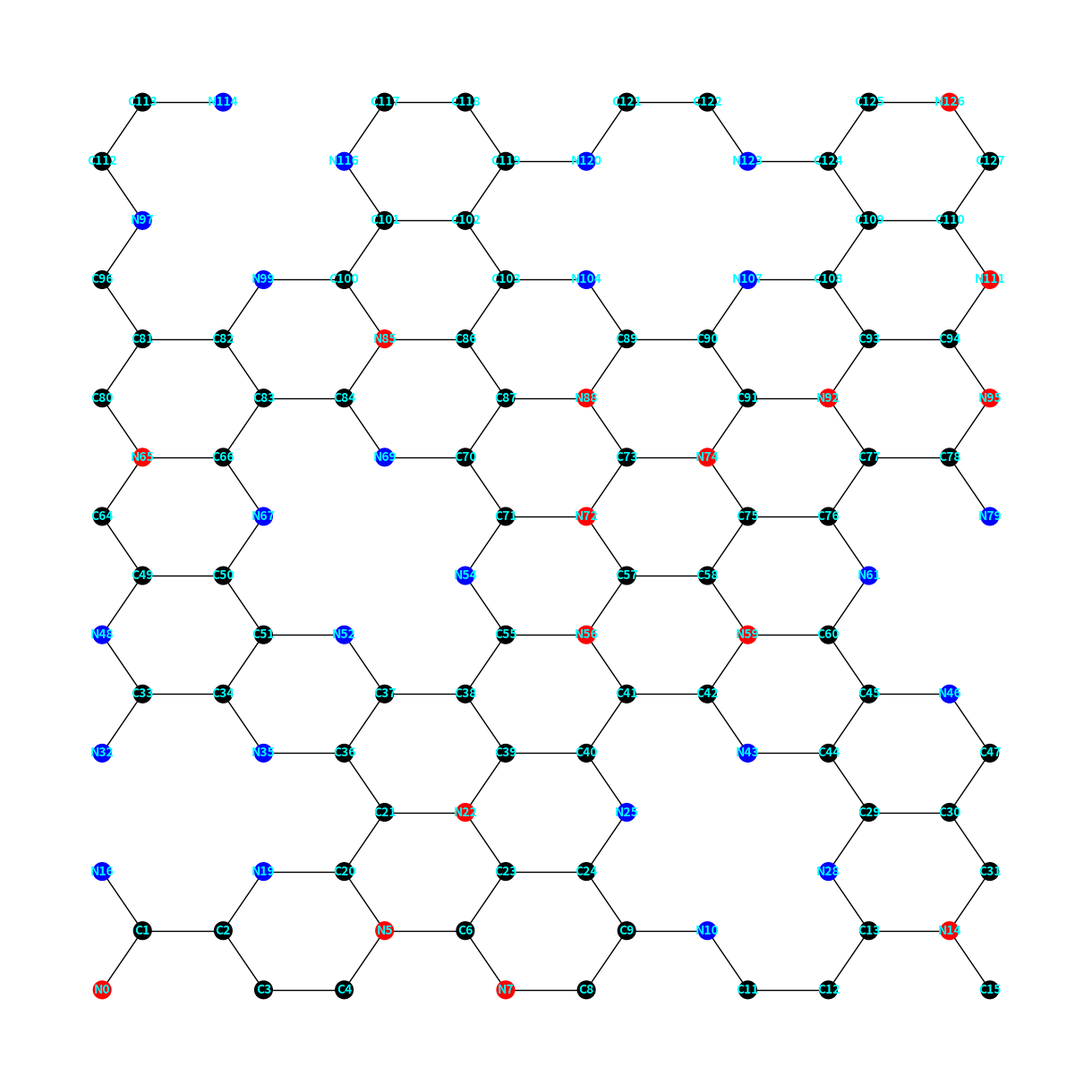
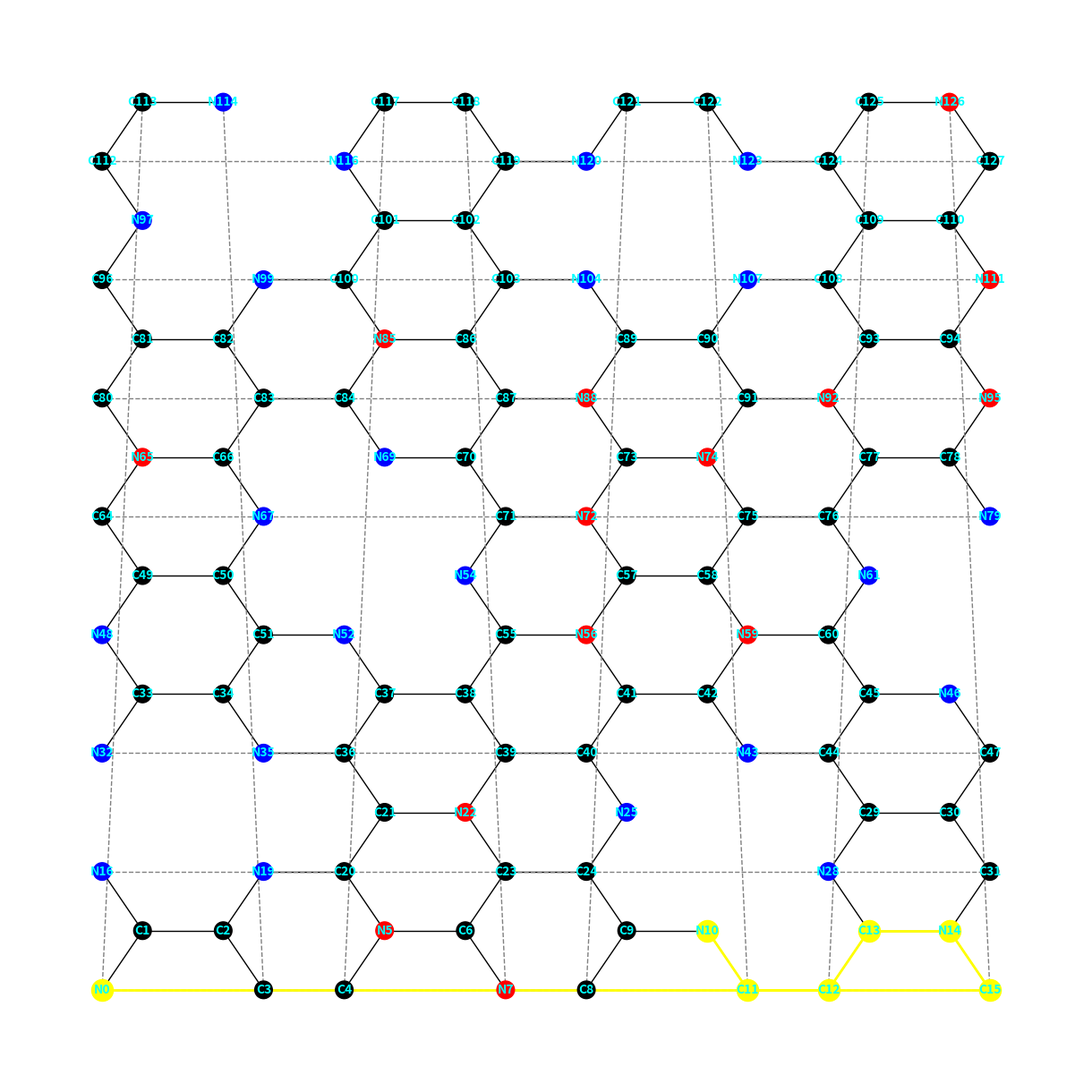
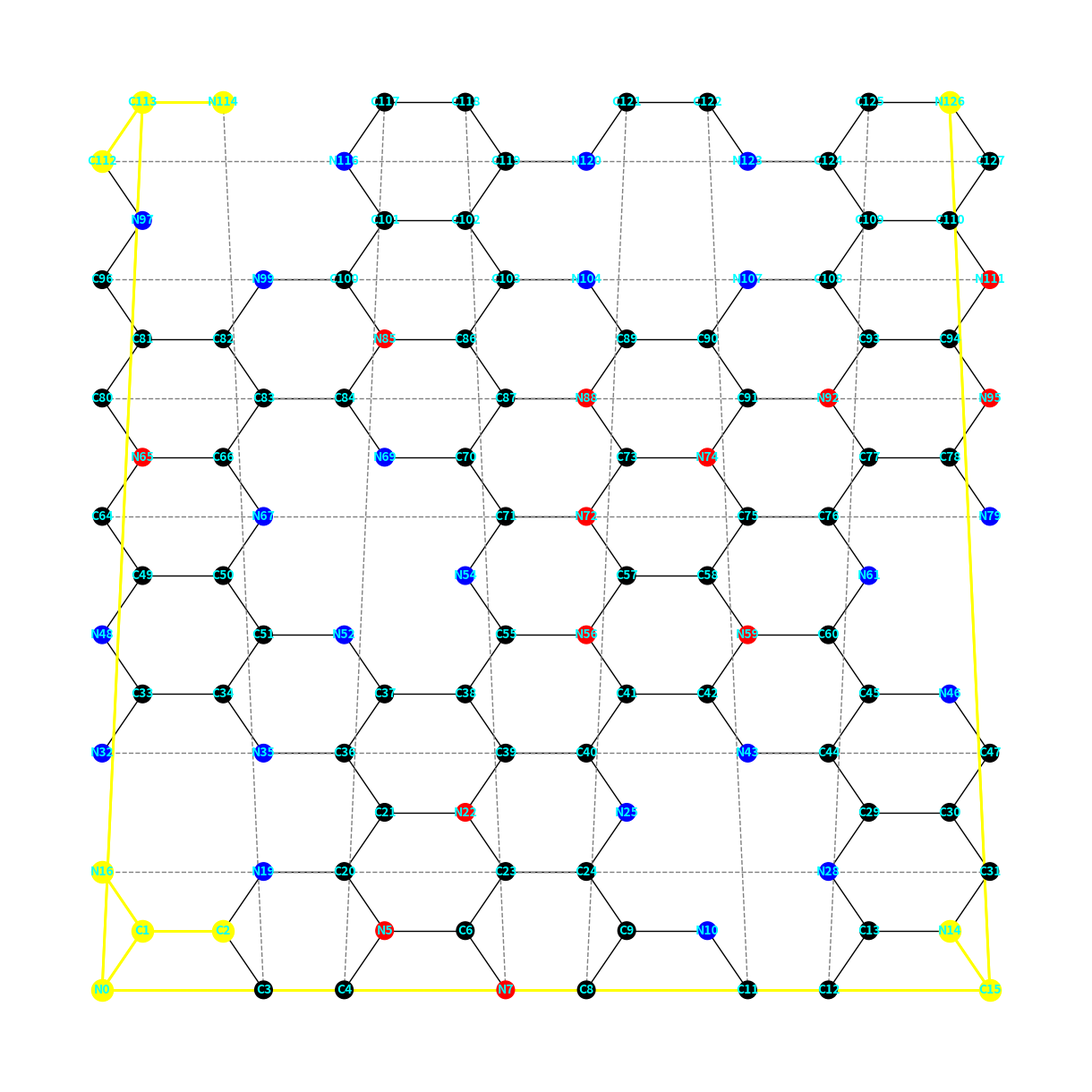
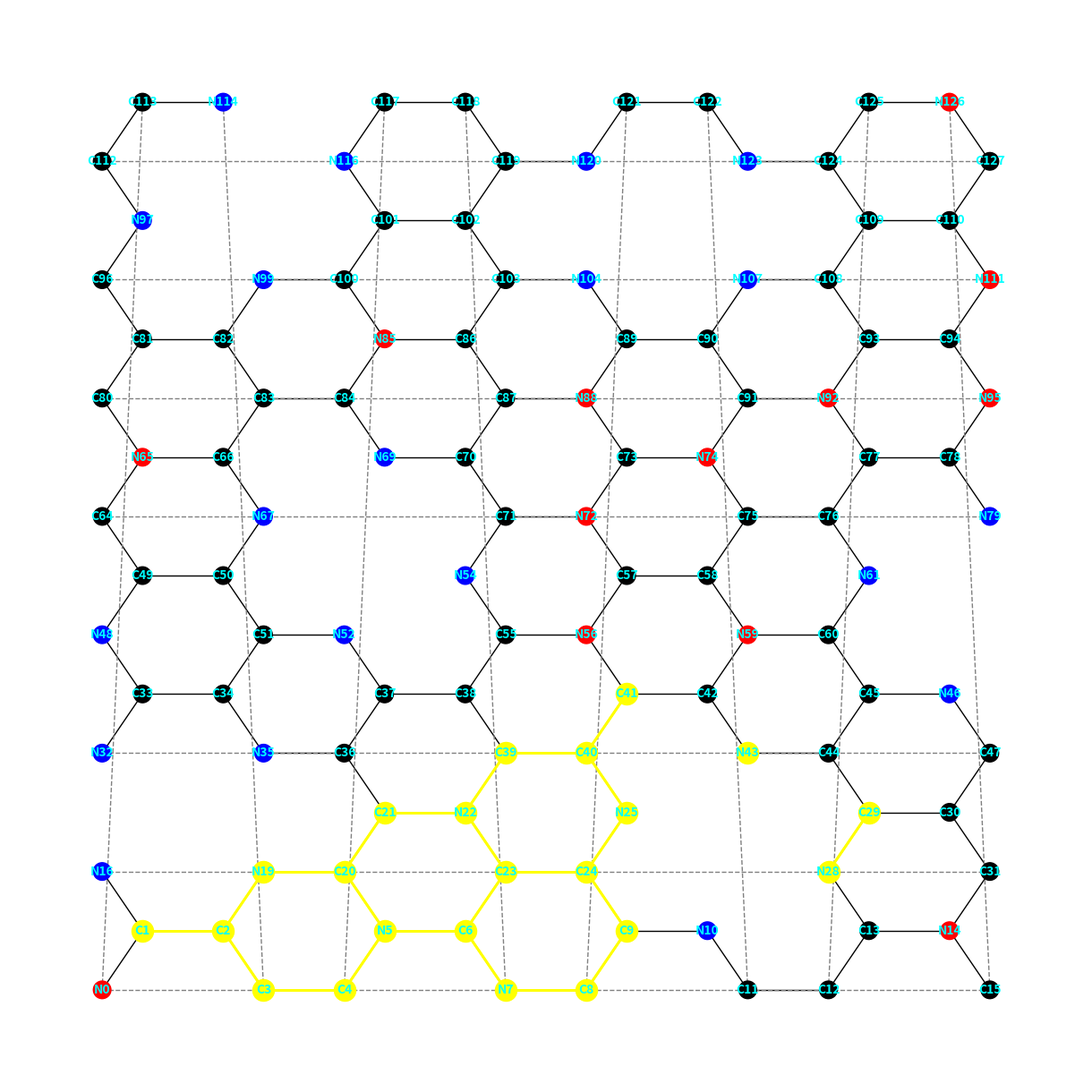

Write Python code to recreate these figures, in order.
import random
from enum import Enum
from math import cos, pi, sin
from typing import List, Optional, Set, Tuple

import matplotlib.pyplot as plt
import networkx as nx
import numpy as np
import pandas as pd
from scipy.spatial import KDTree


class NitrogenSpecies(Enum):
    GRAPHITIC = "graphitic"
    # PYRIDINIC = "pyridinic"
    PYRIDINIC_1 = "pyridinic_1"
    PYRIDINIC_2 = "pyridinic_2"
    PYRIDINIC_3 = "pyridinic_3"
    PYRIDINIC_4 = "pyridinic_4"
    # PYRROLIC = "pyrrolic"
    # PYRAZOLE = "pyrazole"


class GrapheneGraph:
    def __init__(self, bond_distance: float, sheet_size: Tuple[float, float]):
        """
        Initialize the GrapheneGraph with given bond distance and sheet size.

        Parameters
        ----------
        bond_distance : float
            The bond distance between carbon atoms in the graphene sheet.
        sheet_size : Tuple[float, float]
            The size of the graphene sheet in the x and y directions.
        """
        self.bond_distance = bond_distance
        """The bond distance between carbon atoms in the graphene sheet."""
        self.sheet_size = sheet_size
        """The size of the graphene sheet in the x and y directions."""
        self.graph = nx.Graph()
        """The networkx graph representing the graphene sheet structure."""
        self._build_graphene_sheet()

        self.possible_carbon_atoms = [node for node, data in self.graph.nodes(data=True) if data["element"] == "C"]
        """A list of all possible carbon atoms in the graphene sheet for nitrogen doping."""

        # Initialize positions and KDTree for efficient neighbor search
        self._positions = np.array([self.graph.nodes[node]["position"] for node in self.graph.nodes])
        """The positions of atoms in the graphene sheet."""
        self._kdtree = KDTree(self._positions)  # ToDo: Solve problem with periodic boundary conditions
        """The KDTree data structure for efficient nearest neighbor search. A KDTree is particularly efficient for
        spatial queries, such as searching for neighbors within a certain Euclidean distance. Such queries are often
        computationally intensive when performed over a graph, especially when dealing with direct distance rather than
        path lengths in the graph."""

    @property
    def positions(self):
        return self._positions

    @positions.setter
    def positions(self, new_positions):
        """Update the positions of atoms and rebuild the KDTree for efficient spatial queries."""
        self._positions = new_positions
        self._kdtree = KDTree(new_positions)

    @property
    def cc_x_distance(self):
        """Calculate the distance between atoms in the x direction."""
        return self.bond_distance * sin(pi / 6)

    @property
    def cc_y_distance(self):
        """Calculate the distance between atoms in the y direction."""
        return self.bond_distance * cos(pi / 6)

    @property
    def num_cells_x(self):
        """Calculate the number of unit cells in the x direction based on sheet size and bond distance."""
        return int(self.sheet_size[0] // (2 * self.bond_distance + 2 * self.cc_x_distance))

    @property
    def num_cells_y(self):
        """Calculate the number of unit cells in the y direction based on sheet size and bond distance."""
        return int(self.sheet_size[1] // (2 * self.cc_y_distance))

    def _build_graphene_sheet(self):
        """
        Build the graphene sheet structure by creating nodes and edges (using graph theory via networkx).

        This method iterates over the entire sheet, adding nodes and edges for each unit cell.
        It also connects adjacent unit cells and adds periodic boundary conditions.
        """
        index = 0
        for y in range(self.num_cells_y):
            for x in range(self.num_cells_x):
                x_offset = x * (2 * self.bond_distance + 2 * self.cc_x_distance)
                y_offset = y * (2 * self.cc_y_distance)

                # Add nodes and edges for the unit cell
                self._add_unit_cell(index, x_offset, y_offset)

                # Add horizontal bonds between adjacent unit cells
                if x > 0:
                    self.graph.add_edge(index - 1, index, bond_length=self.bond_distance)

                # Add vertical bonds between unit cells in adjacent rows
                if y > 0:
                    self.graph.add_edge(index - 4 * self.num_cells_x + 1, index, bond_length=self.bond_distance)
                    self.graph.add_edge(index - 4 * self.num_cells_x + 2, index + 3, bond_length=self.bond_distance)

                index += 4

        # Add periodic boundary conditions
        self._add_periodic_boundaries()

    def _add_unit_cell(self, index: int, x_offset: float, y_offset: float):
        """
        Add nodes and internal bonds within a unit cell.

        Parameters
        ----------
        index : int
            The starting index for the nodes in the unit cell.
        x_offset : float
            The x-coordinate offset for the unit cell.
        y_offset : float
            The y-coordinate offset for the unit cell.
        """
        # Define relative positions of atoms within the unit cell
        unit_cell_positions = [
            (x_offset, y_offset),
            (x_offset + self.cc_x_distance, y_offset + self.cc_y_distance),
            (x_offset + self.cc_x_distance + self.bond_distance, y_offset + self.cc_y_distance),
            (x_offset + 2 * self.cc_x_distance + self.bond_distance, y_offset),
        ]

        # Add nodes with positions and element type (carbon)
        nodes = [(index + i, {"element": "C", "position": pos}) for i, pos in enumerate(unit_cell_positions)]
        self.graph.add_nodes_from(nodes)

        # Add internal bonds within the unit cell
        edges = [
            (index + i, index + i + 1, {"bond_length": self.bond_distance}) for i in range(len(unit_cell_positions) - 1)
        ]
        self.graph.add_edges_from(edges)

    def _add_periodic_boundaries(self):
        """
        Add periodic boundary conditions to the graphene sheet.

        This method connects the edges of the sheet to simulate an infinite sheet.
        """
        num_nodes_x = self.num_cells_x * 4

        # Generate base indices for horizontal boundaries
        base_indices_y = np.arange(self.num_cells_y) * num_nodes_x
        right_edge_indices = base_indices_y + (self.num_cells_x - 1) * 4 + 3
        left_edge_indices = base_indices_y

        # Add horizontal periodic boundary conditions
        self.graph.add_edges_from(
            zip(right_edge_indices, left_edge_indices), bond_length=self.bond_distance, periodic=True
        )

        # Generate base indices for vertical boundaries
        top_left_indices = np.arange(self.num_cells_x) * 4
        bottom_left_indices = top_left_indices + (self.num_cells_y - 1) * num_nodes_x + 1
        bottom_right_indices = top_left_indices + (self.num_cells_y - 1) * num_nodes_x + 2

        # Add vertical periodic boundary conditions
        self.graph.add_edges_from(
            zip(bottom_left_indices, top_left_indices), bond_length=self.bond_distance, periodic=True
        )
        self.graph.add_edges_from(
            zip(bottom_right_indices, top_left_indices + 3), bond_length=self.bond_distance, periodic=True
        )

    def add_nitrogen_doping(self, total_percentage: float = None, percentages: dict = None):
        """
        Add nitrogen doping to the graphene sheet.

        Parameters
        ----------
        total_percentage : float, optional
            The total percentage of carbon atoms to replace with nitrogen atoms.
        percentages : dict, optional
            A dictionary specifying the percentages for each nitrogen species. Keys should be NitrogenSpecies enum
            values and values should be the percentages for the corresponding species.

        Raises
        ------
        ValueError
            If the specific percentages are not valid.
        """
        if percentages:
            if total_percentage is None:
                total_percentage = sum(percentages.values())
            else:
                specific_total_percentage = sum(percentages.values())
                if specific_total_percentage != total_percentage:
                    raise ValueError(
                        f"The total specific percentages {specific_total_percentage}% do not match the total_percentage"
                        f" {total_percentage}%."
                    )
        else:
            if total_percentage is None:
                total_percentage = 10  # Default total percentage

            # Default distribution if no specific percentages are provided
            percentages = {
                NitrogenSpecies.GRAPHITIC: total_percentage * 0.5,
                NitrogenSpecies.PYRIDINIC_1: total_percentage * 0.075,
                NitrogenSpecies.PYRIDINIC_2: total_percentage * 0.075,
                NitrogenSpecies.PYRIDINIC_3: total_percentage * 0.075,
                NitrogenSpecies.PYRIDINIC_4: total_percentage * 0.075,
                NitrogenSpecies.PYRROLIC: total_percentage * 0.1,
                NitrogenSpecies.PYRAZOLE: total_percentage * 0.05,
            }

        # Calculate the number of nitrogen atoms to add based on the given percentage
        num_atoms = self.graph.number_of_nodes()
        specific_num_nitrogen = {species: int(num_atoms * pct / 100) for species, pct in percentages.items()}

        # Dictionary to keep track of actually added nitrogen atoms
        added_nitrogen_counts = {species: 0 for species in NitrogenSpecies}

        # Define the order of nitrogen doping insertion based on the species
        for species in [
            NitrogenSpecies.PYRIDINIC_4,
            NitrogenSpecies.PYRIDINIC_1,
            NitrogenSpecies.PYRIDINIC_2,
            NitrogenSpecies.PYRIDINIC_3,
            NitrogenSpecies.GRAPHITIC,
        ]:
            if species in specific_num_nitrogen:
                num_nitrogen_atoms = specific_num_nitrogen[species]
                added_nitrogen_counts[species] += self._add_nitrogen_atoms(num_nitrogen_atoms, species)

        # Calculate and print the actual percentages of added nitrogen species
        total_atoms = self.graph.number_of_nodes()
        actual_percentages = {
            species: round((count / total_atoms) * 100, 2) if total_atoms > 0 else 0
            for species, count in added_nitrogen_counts.items()
        }

        # Display the results in a DataFrame
        df = pd.DataFrame.from_dict(actual_percentages, orient="index", columns=["Actual Percentage"])
        df.index.name = "Nitrogen Species"
        df.reset_index(inplace=True)
        print(f"\n{df}")

    def _add_nitrogen_atoms(self, num_nitrogen: int, nitrogen_species: NitrogenSpecies):
        """
        Add nitrogen atoms of a specific species to the graphene sheet.

        Parameters
        ----------
        num_nitrogen : int
            The number of nitrogen atoms to add.
        nitrogen_species : NitrogenSpecies
            The type of nitrogen doping to add.

        Returns
        -------
        int
            The number of nitrogen atoms actually added.

        Notes
        -----
        This method randomly replaces carbon atoms with nitrogen atoms of the specified species.
        """

        # Initialize an empty list to store the chosen atoms for nitrogen doping
        chosen_atoms = []

        # Shuffle the list of possible carbon atoms
        possible_carbon_atoms_shuffled = random.sample(self.possible_carbon_atoms, len(self.possible_carbon_atoms))
        # Set to keep track of invalid positions
        invalid_positions = set()

        while len(chosen_atoms) < num_nitrogen and possible_carbon_atoms_shuffled:
            # Randomly select a carbon atom from the shuffled list without replacement
            atom_id = possible_carbon_atoms_shuffled.pop(0)

            if atom_id in invalid_positions or not self._valid_doping_position(nitrogen_species, atom_id):
                continue

            # Atom is valid, proceed with nitrogen doping
            neighbors = self.get_neighbors_via_edges(atom_id)

            # Implement species-specific changes for nitrogen doping
            if nitrogen_species == NitrogenSpecies.GRAPHITIC:
                # Add the selected atom to the list of chosen atoms
                chosen_atoms.append(atom_id)
                # Update the selected atom's element to nitrogen and set its nitrogen species
                self.graph.nodes[atom_id]["element"] = "N"
                self.graph.nodes[atom_id]["nitrogen_species"] = nitrogen_species
                # Remove the selected atom and its neighbors from the list of potential carbon atoms
                self.possible_carbon_atoms.remove(atom_id)
                invalid_positions.add(atom_id)
                for neighbor in neighbors:
                    if neighbor in self.possible_carbon_atoms:
                        self.possible_carbon_atoms.remove(neighbor)
                        invalid_positions.add(neighbor)

            elif nitrogen_species in {
                NitrogenSpecies.PYRIDINIC_1,
                NitrogenSpecies.PYRIDINIC_2,
                NitrogenSpecies.PYRIDINIC_3,
            }:
                # Add a flag to control the flow
                invalid_neighbor_found = False
                for neighbor in neighbors:
                    if neighbor in invalid_positions:
                        invalid_neighbor_found = True
                        break  # Exit the for loop as soon as an invalid neighbor is found

                if invalid_neighbor_found:
                    continue  # Skip the rest of the while loop iteration and proceed to the next one

                # Remove the selected atom from the graph
                self.graph.remove_node(atom_id)

                # Find the specific cycle that includes all neighbors that should be removed from the possible
                # carbon atoms
                nodes_to_exclude = self.find_min_cycle_including_neighbors(neighbors)
                # Remove the selected atom and the atoms in the cycle from the list of potential carbon atoms
                self.possible_carbon_atoms.remove(atom_id)
                invalid_positions.add(atom_id)
                for node in nodes_to_exclude:
                    if node in self.possible_carbon_atoms:
                        self.possible_carbon_atoms.remove(node)
                        invalid_positions.add(node)

                if nitrogen_species == NitrogenSpecies.PYRIDINIC_1:
                    # Replace 1 carbon atom to form pyridinic nitrogen structure
                    selected_neighbor = random.choice(neighbors)
                    self.graph.nodes[selected_neighbor]["element"] = "N"
                    self.graph.nodes[selected_neighbor]["nitrogen_species"] = nitrogen_species
                    # Add the selected atom to the list of chosen atoms
                    chosen_atoms.append(selected_neighbor)

                    # Remove the selected neighbor from the list of neighbors
                    neighbors.remove(selected_neighbor)

                    # Insert a new binding between the `neighbors_of_neighbor`
                    self.graph.add_edge(
                        neighbors[0], neighbors[1], bond_length=self.bond_distance
                    )  # ToDo: bond_length needs to be adjusted

                elif nitrogen_species == NitrogenSpecies.PYRIDINIC_2:
                    # Replace 2 carbon atoms to form pyridinic nitrogen structure
                    selected_neighbors = random.sample(neighbors, 2)
                    for neighbor in selected_neighbors:
                        self.graph.nodes[neighbor]["element"] = "N"
                        self.graph.nodes[neighbor]["nitrogen_species"] = nitrogen_species
                        # Add the neighbor to the list of chosen atoms
                        chosen_atoms.append(neighbor)

                elif nitrogen_species == NitrogenSpecies.PYRIDINIC_3:
                    # Replace 3 carbon atoms to form pyridinic nitrogen structure
                    for neighbor in neighbors:
                        self.graph.nodes[neighbor]["element"] = "N"
                        self.graph.nodes[neighbor]["nitrogen_species"] = nitrogen_species
                        # Add the neighbor to the list of chosen atoms
                        chosen_atoms.append(neighbor)

            elif nitrogen_species == NitrogenSpecies.PYRIDINIC_4:

                # Iterate over the neighbors of the selected atom to find a direct neighbor that has a valid position
                selected_neighbor = None
                temp_neighbors = neighbors.copy()
                while temp_neighbors and not selected_neighbor:
                    # Find a direct neighbor that also needs to be removed randomly
                    selected_neighbor = random.choice(temp_neighbors)
                    temp_neighbors.remove(selected_neighbor)

                    # Check if the selected neighbor is a valid doping position
                    if selected_neighbor in invalid_positions or not self._valid_doping_position(
                        nitrogen_species, atom_id, selected_neighbor
                    ):
                        continue

                if not selected_neighbor:
                    # No valid neighbor found
                    continue

                # Remove the selected atom from the graph
                self.graph.remove_node(atom_id)
                # Remove the selected neighbor from the list of neighbors
                neighbors.remove(selected_neighbor)
                # Get direct neighbors of the selected neighbor excluding the selected atom
                neighbors += self.get_neighbors_via_edges(selected_neighbor)
                # Remove the selected neighbor from the graph
                self.graph.remove_node(selected_neighbor)

                # Find the specific cycle that includes all neighbors that should be removed from the possible
                # carbon atoms
                nodes_to_exclude = self.find_min_cycle_including_neighbors(neighbors)
                # Remove the selected atom and its neighbor as well as the atoms in the cycle from the list of
                # potential carbon atoms
                self.possible_carbon_atoms.remove(atom_id)
                self.possible_carbon_atoms.remove(selected_neighbor)
                invalid_positions.add(atom_id)
                invalid_positions.add(selected_neighbor)
                for node in nodes_to_exclude:
                    if node in self.possible_carbon_atoms:
                        self.possible_carbon_atoms.remove(node)
                        invalid_positions.add(node)

                # Replace 4 carbon atoms to form pyridinic nitrogen structure
                for neighbor in neighbors:
                    self.graph.nodes[neighbor]["element"] = "N"
                    self.graph.nodes[neighbor]["nitrogen_species"] = nitrogen_species
                    # Add the neighbor to the list of chosen atoms
                    chosen_atoms.append(neighbor)

        # Warn if not all requested nitrogen atoms could be placed
        if len(chosen_atoms) < num_nitrogen:
            warning_message = (
                f"\nWarning: Only {len(chosen_atoms)} nitrogen atoms of species {nitrogen_species} could "
                f"be placed due to proximity constraints."
            )
            print_warning(warning_message)

        return len(chosen_atoms)

    def _valid_doping_position(
        self, nitrogen_species: NitrogenSpecies, atom_id: int, neighbor_id: Optional[int] = None
    ) -> bool:

        # Check the proximity constraints
        if nitrogen_species == NitrogenSpecies.GRAPHITIC:
            # Get the direct neighbors of the selected atom
            neighbors = self.get_neighbors_via_edges(atom_id)
            neighbor_elements = [
                (self.graph.nodes[neighbor]["element"], self.graph.nodes[neighbor].get("nitrogen_species"))
                for neighbor in neighbors
            ]
            return all(elem != "N" for elem, _ in neighbor_elements)

        elif nitrogen_species in {
            NitrogenSpecies.PYRIDINIC_1,
            NitrogenSpecies.PYRIDINIC_2,
            NitrogenSpecies.PYRIDINIC_3,
        }:
            neighbors_len_3 = self.get_neighbors_via_edges(atom_id, depth=3, inclusive=True)
            return all(elem != "N" for elem in [self.graph.nodes[neighbor]["element"] for neighbor in neighbors_len_3])

        elif nitrogen_species == NitrogenSpecies.PYRIDINIC_4:
            neighbors_len_3 = self.get_neighbors_via_edges(atom_id, depth=3, inclusive=True)
            if neighbor_id:
                neighbors_len_3 += self.get_neighbors_via_edges(neighbor_id, depth=3, inclusive=True)
            return all(elem != "N" for elem in [self.graph.nodes[neighbor]["element"] for neighbor in neighbors_len_3])

        return False

    def find_min_cycle_including_neighbors(self, neighbors: List[int]):
        """
        Find the shortest cycle in the graph that includes all the given neighbors.

        This method uses an iterative approach to expand the subgraph starting from the given neighbors. In each
        iteration, it expands the subgraph by adding edges of the current nodes until a cycle containing all neighbors
        is found.
        The cycle detection is done using the `cycle_basis` method, which is efficient for small subgraphs that are
        incrementally expanded.

        Parameters
        ----------
        neighbors : List[int]
            A list of nodes that should be included in the cycle.

        Returns
        -------
        List[int]
            The shortest cycle that includes all the given neighbors, if such a cycle exists. Otherwise, an empty list.
        """
        # Initialize the subgraph with the neighbors and their edges
        subgraph = nx.Graph()
        subgraph.add_nodes_from(neighbors)

        # Add edges from each neighbor to the subgraph
        for node in neighbors:
            subgraph.add_edges_from(self.graph.edges(node))

        # Keep track of visited edges to avoid unwanted cycles
        visited_edges: Set[Tuple[int, int]] = set(subgraph.edges)

        # Expand the subgraph until the cycle is found
        while True:
            # Find all cycles in the current subgraph
            cycles: List[List[int]] = list(nx.cycle_basis(subgraph))
            for cycle in cycles:
                # Check if the current cycle includes all the neighbors
                if all(neighbor in cycle for neighbor in neighbors):
                    return cycle

            # If no cycle is found, expand the subgraph by adding neighbors of the current subgraph
            new_edges: Set[Tuple[int, int]] = set()
            for node in subgraph.nodes:
                new_edges.update(self.graph.edges(node))

            # Only add new edges that haven't been visited
            new_edges.difference_update(visited_edges)
            if not new_edges:
                return []

            # Add the new edges to the subgraph and update the visited edges
            subgraph.add_edges_from(new_edges)
            visited_edges.update(new_edges)

    def get_neighbors_within_distance(self, atom_id: int, distance: float) -> List[int]:
        """
        Find all neighbors within a given distance from the specified atom.

        Parameters
        ----------
        atom_id : int
            The ID of the atom (node) from which distances are measured.
        distance : float
            The maximum distance to search for neighbors.

        Returns
        -------
        List[int]
            A list of IDs representing the neighbors within the given distance from the source node.
        """
        atom_position = self.graph.nodes[atom_id]["position"]
        indices = self._kdtree.query_ball_point(atom_position, distance)
        return [list(self.graph.nodes)[index] for index in indices]

    def get_neighbors_via_edges(self, atom_id: int, depth: int = 1, inclusive: bool = False) -> List[int]:
        """
        Get connected neighbors of a given atom up to a certain depth.

        Parameters
        ----------
        atom_id : int
            The ID of the atom (node) whose neighbors are to be found.
        depth : int, optional
            The depth up to which neighbors are to be found (default is 1).
        inclusive : bool, optional
            If True, return all neighbors up to the specified depth. If False, return only the neighbors
            at the exact specified depth (default is False).

        Returns
        -------
        List[int]
            A list of IDs representing the neighbors of the specified atom up to the given depth.

        Notes
        -----
        - If `depth` is 1, this method uses the `neighbors` function from networkx to find the immediate neighbors.
        - If `depth` is greater than 1:
          The function uses `nx.single_source_shortest_path_length(self.graph, atom_id, cutoff=depth)` from networkx.
          This function computes the shortest path lengths from the source node (atom_id) to all other nodes in the
          graph,up to the specified cutoff depth.

          - If `inclusive` is True, the function returns all neighbors up to the specified depth, meaning it includes
            neighbors at depth 1, 2, ..., up to the given depth.
          - If `inclusive` is False, the function returns only the neighbors at the exact specified depth.
        """

        if depth == 1:
            # Get immediate neighbors (directly connected nodes)
            return list(self.graph.neighbors(atom_id))
        else:
            # Get neighbors up to the specified depth using shortest path lengths
            paths = nx.single_source_shortest_path_length(self.graph, atom_id, cutoff=depth)
            if inclusive:
                # Include all neighbors up to the specified depth
                return [node for node in paths.keys() if node != atom_id]  # Exclude the atom itself (depth 0)
            else:
                # Include only neighbors at the exact specified depth
                return [node for node, length in paths.items() if length == depth]

    def get_neighbors_paths(self, atom_id: int, depth: int = 1) -> List[Tuple[int, int]]:
        """
        Get edges of paths to connected neighbors up to a certain depth.

        Parameters
        ----------
        atom_id : int
            The ID of the atom (node) whose neighbors' paths are to be found.
        depth : int, optional
            The depth up to which neighbors' paths are to be found (default is 1).

        Returns
        -------
        List[Tuple[int, int]]
            A list of tuples representing the edges of paths to neighbors up to the given depth.

        Notes
        -----
        This method uses the `single_source_shortest_path` function from networkx to find
        all paths up to the specified depth and then extracts the edges from these paths.
        """
        paths = nx.single_source_shortest_path(self.graph, atom_id, cutoff=depth)
        edges = []
        for path in paths.values():
            edges.extend([(path[i], path[i + 1]) for i in range(len(path) - 1)])
        return edges

    def get_shortest_path_length(self, source: int, target: int) -> float:
        """
        Get the shortest path length between two connected atoms based on bond lengths.

        Parameters
        ----------
        source : int
            The ID of the source atom (node).
        target : int
            The ID of the target atom (node).

        Returns
        -------
        float
            The shortest path length between the source and target atoms.

        Notes
        -----
        This method uses the Dijkstra algorithm implemented in networkx to find the shortest path length.
        """
        return nx.dijkstra_path_length(self.graph, source, target, weight="bond_length")

    def get_shortest_path(self, source: int, target: int) -> List[int]:
        """
        Get the shortest path between two connected atoms based on bond lengths.

        Parameters
        ----------
        source : int
            The ID of the source atom (node).
        target : int
            The ID of the target atom (node).

        Returns
        -------
        List[int]
            A list of IDs representing the nodes in the shortest path from the source to the target atom.

        Notes
        -----
        This method uses the Dijkstra algorithm implemented in networkx to find the shortest path.
        """
        return nx.dijkstra_path(self.graph, source, target, weight="bond_length")

    def get_color(self, element: str, nitrogen_species: NitrogenSpecies = None) -> str:
        """
        Get the color based on the element and type of nitrogen.

        Parameters
        ----------
        element : str
            The chemical element of the atom (e.g., 'C' for carbon, 'N' for nitrogen).
        nitrogen_species : NitrogenSpecies, optional
            The type of nitrogen doping (default is None).

        Returns
        -------
        str
            The color associated with the element and nitrogen species.

        Notes
        -----
        The color mapping is defined for different elements and nitrogen species to visually
        distinguish them in plots.
        """
        colors = {"C": "black"}
        nitrogen_colors = {
            # NitrogenSpecies.PYRIDINIC: "blue",
            NitrogenSpecies.PYRIDINIC_1: "blue",
            NitrogenSpecies.PYRIDINIC_2: "blue",
            NitrogenSpecies.PYRIDINIC_3: "blue",
            NitrogenSpecies.PYRIDINIC_4: "blue",
            NitrogenSpecies.GRAPHITIC: "red",
            # NitrogenSpecies.PYRROLIC: "cyan",
            # NitrogenSpecies.PYRAZOLE: "green",
        }
        if nitrogen_species in nitrogen_colors:
            return nitrogen_colors[nitrogen_species]
        return colors.get(element, "pink")

    def plot_graphene(self, with_labels: bool = False, visualize_periodic_bonds: bool = True):
        """
        Plot the graphene structure using networkx and matplotlib.

        Parameters
        ----------
        with_labels : bool, optional
            Whether to display labels on the nodes (default is False).
        visualize_periodic_bonds : bool, optional
            Whether to visualize periodic boundary condition edges (default is True).

        Notes
        -----
        This method visualizes the graphene structure, optionally with labels indicating the
        element type and node ID. Nodes are colored based on their element type and nitrogen species.
        Periodic boundary condition edges are shown with dashed lines if visualize_periodic_bonds is True.
        """
        # Get positions and elements of nodes
        pos = nx.get_node_attributes(self.graph, "position")
        elements = nx.get_node_attributes(self.graph, "element")

        # Determine colors for nodes, considering nitrogen species if present
        colors = [
            self.get_color(elements[node], self.graph.nodes[node].get("nitrogen_species"))
            for node in self.graph.nodes()
        ]

        # Separate periodic edges and regular edges
        regular_edges = [(u, v) for u, v, d in self.graph.edges(data=True) if not d.get("periodic")]
        periodic_edges = [(u, v) for u, v, d in self.graph.edges(data=True) if d.get("periodic")]

        # Initialize plot
        plt.figure(figsize=(12, 12))

        # Draw the regular edges
        nx.draw(self.graph, pos, edgelist=regular_edges, node_color=colors, node_size=200, with_labels=False)

        # Draw periodic edges with dashed lines if visualize_periodic_bonds is True
        if visualize_periodic_bonds:
            nx.draw_networkx_edges(self.graph, pos, edgelist=periodic_edges, style="dashed", edge_color="gray")

        # Add labels if specified
        if with_labels:
            labels = {node: f"{elements[node]}{node}" for node in self.graph.nodes()}
            nx.draw_networkx_labels(self.graph, pos, labels=labels, font_size=10, font_color="cyan", font_weight="bold")

        # Show plot
        plt.show()

    def plot_graphene_with_path(self, path: List[int], visualize_periodic_bonds: bool = True):
        """
        Plot the graphene structure with a highlighted path.

        This method plots the entire graphene structure and highlights a specific path
        between two nodes using a different color.

        Parameters
        ----------
        path : List[int]
            A list of node IDs representing the path to be highlighted.
        visualize_periodic_bonds : bool, optional
            Whether to visualize periodic boundary condition edges (default is True).

        Notes
        -----
        The path is highlighted in yellow, while the rest of the graphene structure
        is displayed in its default colors. Periodic boundary condition edges are
        shown with dashed lines if visualize_periodic_bonds is True.
        """
        # Get positions and elements of nodes
        pos = nx.get_node_attributes(self.graph, "position")
        elements = nx.get_node_attributes(self.graph, "element")

        # Determine colors for nodes, considering nitrogen species if present
        colors = [
            self.get_color(elements[node], self.graph.nodes[node].get("nitrogen_species"))
            for node in self.graph.nodes()
        ]
        labels = {node: f"{elements[node]}{node}" for node in self.graph.nodes()}

        # Separate periodic edges and regular edges
        regular_edges = [(u, v) for u, v, d in self.graph.edges(data=True) if not d.get("periodic")]
        periodic_edges = [(u, v) for u, v, d in self.graph.edges(data=True) if d.get("periodic")]

        # Initialize plot
        plt.figure(figsize=(12, 12))

        # Draw the regular edges
        nx.draw(self.graph, pos, edgelist=regular_edges, node_color=colors, node_size=200, with_labels=False)

        # Draw periodic edges with dashed lines if visualize_periodic_bonds is True
        if visualize_periodic_bonds:
            nx.draw_networkx_edges(self.graph, pos, edgelist=periodic_edges, style="dashed", edge_color="gray")

        # Highlight the nodes and edges in the specified path
        path_edges = list(zip(path, path[1:]))
        nx.draw_networkx_nodes(self.graph, pos, nodelist=path, node_color="yellow", node_size=300)
        nx.draw_networkx_edges(self.graph, pos, edgelist=path_edges, edge_color="yellow", width=2)

        # Draw labels for nodes
        nx.draw_networkx_labels(self.graph, pos, labels=labels, font_size=10, font_color="cyan", font_weight="bold")

        plt.show()

    def plot_graphene_with_depth_neighbors_based_on_bond_length(
        self, atom_id: int, max_distance: float, visualize_periodic_bonds: bool = True
    ):
        """
        Plot the graphene structure with neighbors highlighted based on bond length.

        This method plots the entire graphene structure and highlights nodes that are within
        a specified maximum distance from a given atom, using the bond length as the distance metric.

        Parameters
        ----------
        atom_id : int
            The ID of the atom from which distances are measured.
        max_distance : float
            The maximum bond length distance within which neighbors are highlighted.
        visualize_periodic_bonds : bool, optional
            Whether to visualize periodic boundary condition edges (default is True).

        Notes
        -----
        The neighbors within the specified distance are highlighted in yellow, while the rest
        of the graphene structure is displayed in its default colors. Periodic boundary condition edges are
        shown with dashed lines if visualize_periodic_bonds is True.
        """
        # Get positions and elements of nodes
        pos = nx.get_node_attributes(self.graph, "position")
        elements = nx.get_node_attributes(self.graph, "element")

        # Determine colors for nodes, considering nitrogen species if present
        colors = [
            self.get_color(elements[node], self.graph.nodes[node].get("nitrogen_species"))
            for node in self.graph.nodes()
        ]
        labels = {node: f"{elements[node]}{node}" for node in self.graph.nodes()}

        # Separate periodic edges and regular edges
        regular_edges = [(u, v) for u, v, d in self.graph.edges(data=True) if not d.get("periodic")]
        periodic_edges = [(u, v) for u, v, d in self.graph.edges(data=True) if d.get("periodic")]

        # Initialize plot
        plt.figure(figsize=(12, 12))

        # Draw the regular edges
        nx.draw(self.graph, pos, edgelist=regular_edges, node_color=colors, node_size=200, with_labels=False)

        # Draw periodic edges with dashed lines if visualize_periodic_bonds is True
        if visualize_periodic_bonds:
            nx.draw_networkx_edges(self.graph, pos, edgelist=periodic_edges, style="dashed", edge_color="gray")

        # Compute shortest path lengths from the specified atom using bond lengths
        paths = nx.single_source_dijkstra_path_length(self.graph, atom_id, cutoff=max_distance, weight="bond_length")

        # Identify neighbors within the specified maximum distance
        depth_neighbors = [node for node, length in paths.items() if length <= max_distance]
        path_edges = [(u, v) for u in depth_neighbors for v in self.graph.neighbors(u) if v in depth_neighbors]

        # Highlight the identified neighbors and their connecting edges
        nx.draw_networkx_nodes(self.graph, pos, nodelist=depth_neighbors, node_color="yellow", node_size=300)
        nx.draw_networkx_edges(self.graph, pos, edgelist=path_edges, edge_color="yellow", width=2)

        # Draw labels for nodes
        nx.draw_networkx_labels(self.graph, pos, labels=labels, font_size=10, font_color="cyan", font_weight="bold")

        # Show plot
        plt.show()

    def plot_nodes_within_distance(self, nodes_within_distance: List[int], visualize_periodic_bonds: bool = True):
        """
        Plot the graphene structure with neighbors highlighted based on distance.

        This method plots the entire graphene structure and highlights nodes that are within
        a specified maximum distance from a given atom, using the bond length as the distance metric.

        Parameters
        ----------
        nodes_within_distance : List[int]
            A list of node IDs representing the neighbors within the given distance.
        visualize_periodic_bonds : bool, optional
            Whether to visualize periodic boundary condition edges (default is True).

        Notes
        -----
        The neighbors within the specified distance are highlighted in yellow, while the rest
        of the graphene structure is displayed in its default colors. Periodic boundary condition edges are
        shown with dashed lines if visualize_periodic_bonds is True.
        """
        # Get positions and elements of nodes
        pos = nx.get_node_attributes(self.graph, "position")
        elements = nx.get_node_attributes(self.graph, "element")

        # Determine colors for nodes, considering nitrogen species if present
        colors = [
            self.get_color(elements[node], self.graph.nodes[node].get("nitrogen_species"))
            for node in self.graph.nodes()
        ]
        labels = {node: f"{elements[node]}{node}" for node in self.graph.nodes()}

        # Separate periodic edges and regular edges
        regular_edges = [(u, v) for u, v, d in self.graph.edges(data=True) if not d.get("periodic")]
        periodic_edges = [(u, v) for u, v, d in self.graph.edges(data=True) if d.get("periodic")]

        # Initialize plot
        plt.figure(figsize=(12, 12))

        # Draw the regular edges
        nx.draw(self.graph, pos, edgelist=regular_edges, node_color=colors, node_size=200, with_labels=False)

        # Draw periodic edges with dashed lines if visualize_periodic_bonds is True
        if visualize_periodic_bonds:
            nx.draw_networkx_edges(self.graph, pos, edgelist=periodic_edges, style="dashed", edge_color="gray")

        # Compute edges within the specified distance
        path_edges = [
            (u, v) for u in nodes_within_distance for v in self.graph.neighbors(u) if v in nodes_within_distance
        ]

        # Highlight the identified neighbors and their connecting edges
        nx.draw_networkx_nodes(self.graph, pos, nodelist=nodes_within_distance, node_color="yellow", node_size=300)
        nx.draw_networkx_edges(self.graph, pos, edgelist=path_edges, edge_color="yellow", width=2)

        # Draw labels for nodes
        nx.draw_networkx_labels(self.graph, pos, labels=labels, font_size=10, font_color="cyan", font_weight="bold")

        # Show plot
        plt.show()


def write_xyz(graph, filename):
    with open(filename, "w") as file:
        file.write(f"{graph.number_of_nodes()}\n")
        file.write("XYZ file generated from GrapheneGraph\n")
        for node_id, node_data in graph.nodes(data=True):
            x, y = node_data["position"]
            element = node_data["element"]
            file.write(f"{element} {x:.3f} {y:.3f} 0.000\n")


def print_warning(message: str):
    # ANSI escape code for red color
    RED = "\033[91m"
    # ANSI escape code to reset color
    RESET = "\033[0m"
    print(f"{RED}{message}{RESET}")


def main():
    # Set seed for reproducibility
    # random.seed(42)
    random.seed(0)

    graphene = GrapheneGraph(bond_distance=1.42, sheet_size=(20, 20))

    # write_xyz(graphene.graph, 'graphene.xyz')
    # graphene.plot_graphene(with_labels=True)

    # Find direct neighbors of a node (depth=1)
    direct_neighbors = graphene.get_neighbors_via_edges(atom_id=0, depth=1)
    print(f"Direct neighbors of C_0: {direct_neighbors}")

    # Find neighbors of a node at an exact depth (depth=2)
    depth_neighbors = graphene.get_neighbors_via_edges(atom_id=0, depth=2)
    print(f"Neighbors of C_0 at depth 2: {depth_neighbors}")

    # Find neighbors of a node up to a certain depth (inclusive=True)
    inclusive_neighbors = graphene.get_neighbors_via_edges(atom_id=0, depth=2, inclusive=True)
    print(f"Neighbors of C_0 up to depth 2 (inclusive): {inclusive_neighbors}")

    # graphene.add_nitrogen_doping_old(10, NitrogenSpecies.GRAPHITIC)
    # graphene.plot_graphene(with_labels=True, visualize_periodic_bonds=False)

    # graphene.add_nitrogen_doping(percentages={NitrogenSpecies.PYRIDINIC_2: 20})
    # graphene.plot_graphene(with_labels=True, visualize_periodic_bonds=False)

    # graphene.add_nitrogen_doping(percentages={NitrogenSpecies.PYRIDINIC_3: 10})
    # graphene.plot_graphene(with_labels=True, visualize_periodic_bonds=False)

    # graphene.add_nitrogen_doping(percentages={NitrogenSpecies.PYRIDINIC_2: 5, NitrogenSpecies.PYRIDINIC_3: 5,
    #                                           NitrogenSpecies.GRAPHITIC: 5})
    # graphene.plot_graphene(with_labels=True, visualize_periodic_bonds=False)

    graphene.add_nitrogen_doping(percentages={NitrogenSpecies.GRAPHITIC: 20, NitrogenSpecies.PYRIDINIC_4: 20})
    graphene.plot_graphene(with_labels=True, visualize_periodic_bonds=False)

    # graphene.add_nitrogen_doping(percentages={NitrogenSpecies.PYRIDINIC_4: 20})
    # graphene.plot_graphene(with_labels=True, visualize_periodic_bonds=False)

    # graphene.add_nitrogen_doping(percentages={NitrogenSpecies.PYRIDINIC_1: 50})
    # graphene.plot_graphene(with_labels=True, visualize_periodic_bonds=False)

    source = 0
    target = 10
    path = graphene.get_shortest_path(source, target)
    print(f"Shortest path from C_{source} to C_{target}: {path}")
    graphene.plot_graphene_with_path(path)

    graphene.plot_graphene_with_depth_neighbors_based_on_bond_length(0, 4)

    # Find nodes within a certain distance from a source node
    atom_id = 5
    max_distance = 5
    nodes_within_distance = graphene.get_neighbors_within_distance(atom_id, max_distance)
    print(f"Nodes within {max_distance} distance from node {atom_id}: {nodes_within_distance}")

    # Plot the nodes within the specified distance
    graphene.plot_nodes_within_distance(nodes_within_distance)


if __name__ == "__main__":
    main()
